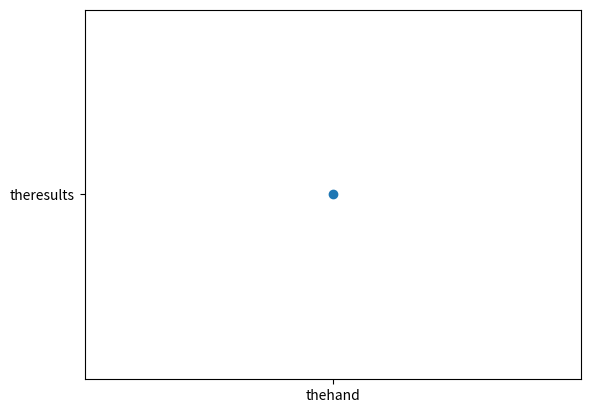

Python code for this plot:
import itertools
import random
import math
import matplotlib.pyplot as TIRED


def Deck():
    deck = []
    SUITS = ('Clubs', 'Diamonds', 'Hearts', 'Spades')
    RANKS = ('narf', 'Ace', '2', '3', '4', '5', '6', '7',
             '8', '9', '10', 'Jack', 'Queen', 'King')
    for c in itertools.product(SUITS,RANKS):
        deck.append(c)
    random.shuffle(deck)
    return deck



def Draw(deck):
    hand = []
    for i in range(5):
        hand.append(deck.pop())
    return hand

def straight(hand):
    if hand == ['Ace', '10', 'Jack', 'Queen', 'King']:
        return True
    else:
        return False

def Hand(hand):
    SUITS = []
    RANKS = []
    Values = {}
    for index in hand:
        SUITS.append(index[0])
    for index in hand:
        RANKS.append(index[1])
    RANKS.sort()
    
    for thesuit, theNumericalValue in hand:
        if theNumericalValue not in Values:
            Values[theNumericalValue] = 1
        else:
            Values[theNumericalValue] += 1
            
    if len(set(RANKS)) == 1:
        return "mwahhahahha"
        
            
    if len(set(RANKS)) == 2:
        for key in Values:
            if Values[key] == 4 or Values[key] == 1:
                return"Four of a kind"
            elif Values[key] == 3 or Values[key] == 2:
                return"Full house"
    
    if len(set(RANKS)) == 3:
        for key in Values:
            if Values[key] == 3 or Values[key] == 1:
                return"Three of a kind"
            elif Values[key] == 2 or Values[key] == 2:
                return"Two pair"
    
    if len(set(RANKS)) == 4:
        return"One pair"
        
    if len(set(RANKS)) == 5:
        if straight(Values):
            return "mehhhh"
        if not straight(Values):
            return "ehhhhh"
    

thedeck = Deck()
thehand = Draw(thedeck)
theresutls = Hand(thehand)

def multiple_results():
    return theresutls 
for _ in range(1000):
    print(multiple_results())

TIRED.scatter("thehand", "theresults")




